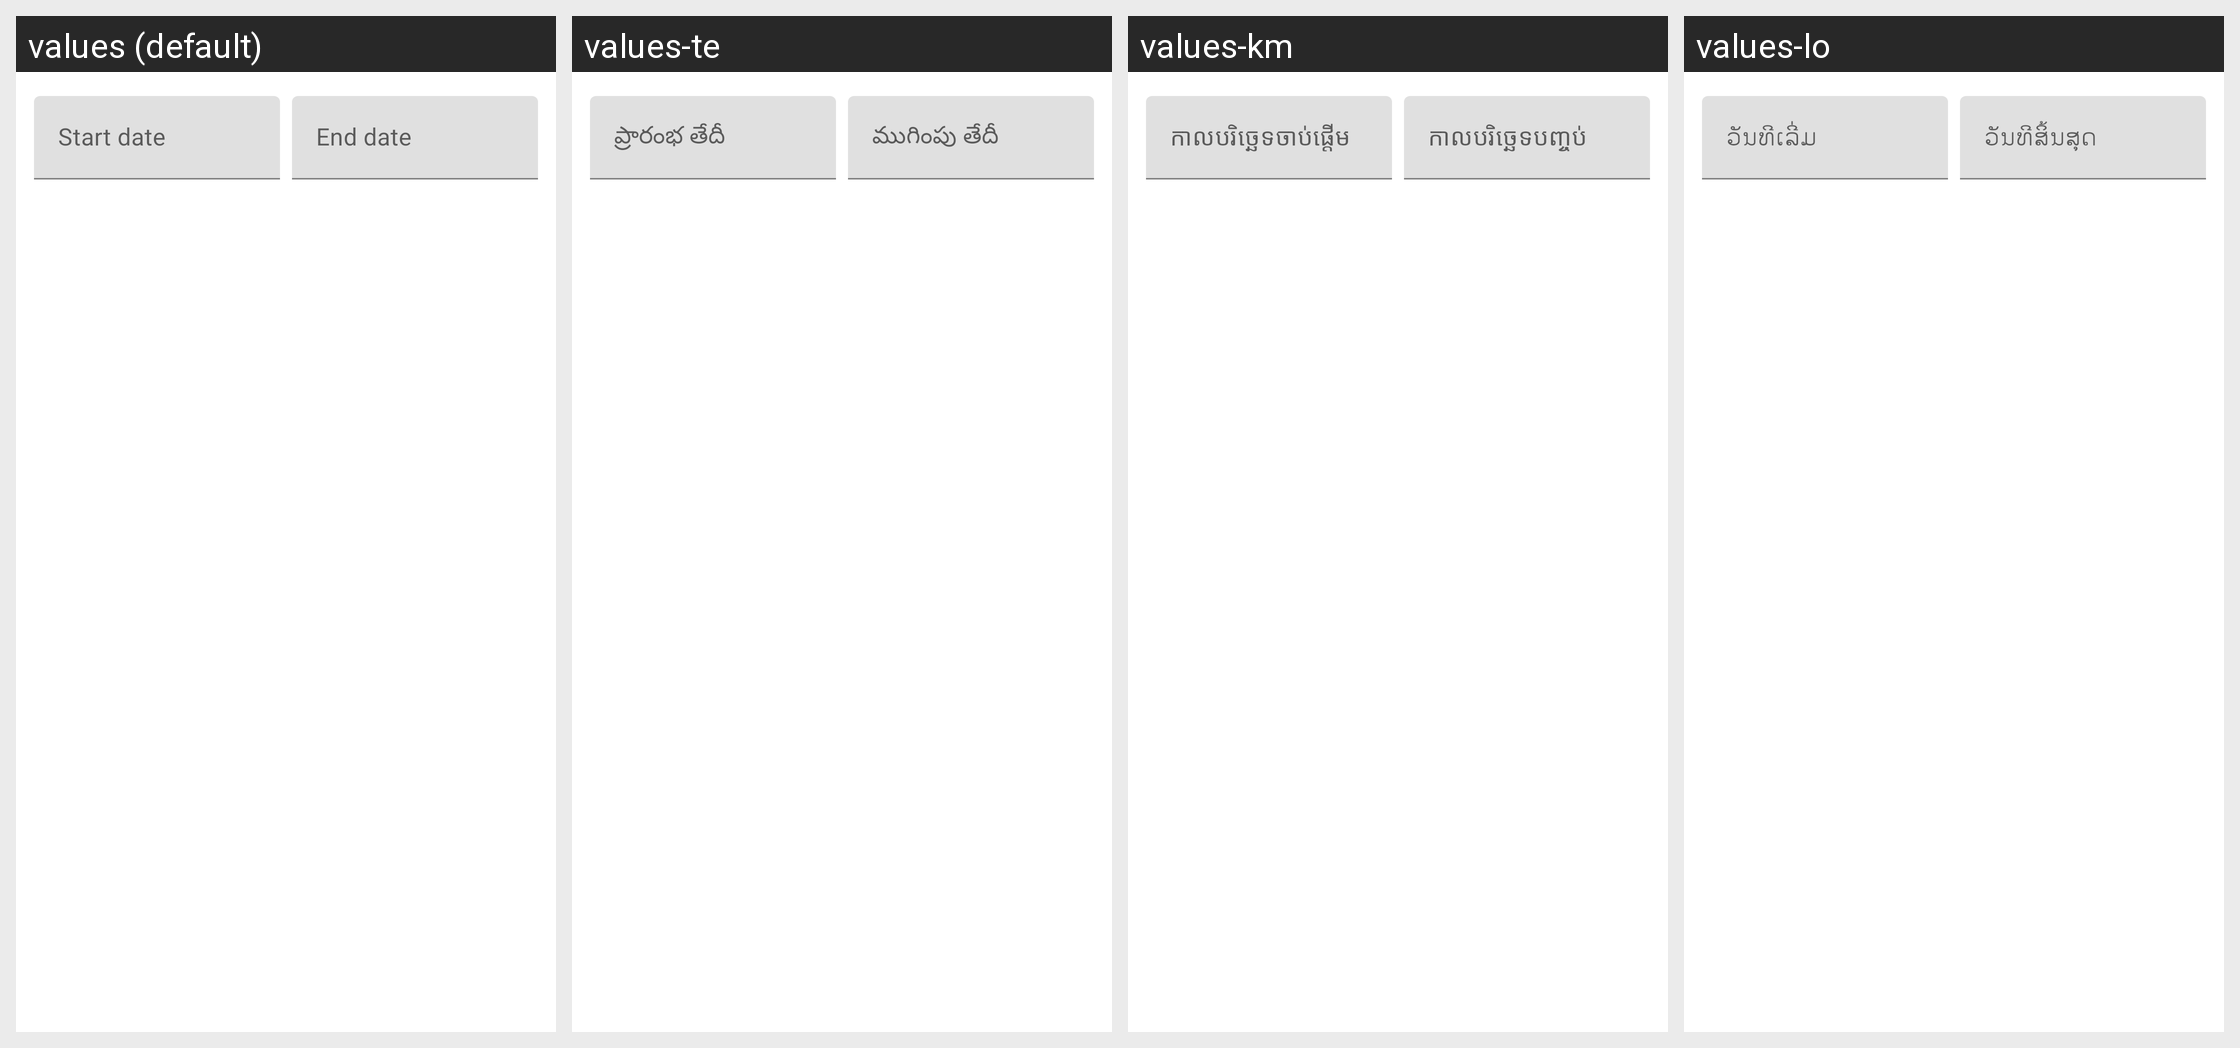

Locale-by-locale string values for the Android screen shown in this grid:
Android screen res/layout/admsoloraya_res_0x7f0d0094.xml rendered under 4 locales, left to right: values (default), values-te, values-km, values-lo. Device: Nexus 5 (rendered at 1080×1920; each locale shown at half size, 540×960, under a caption strip naming it); theme AppTheme.
Other locales in the repository, not shown: values-af, values-am, values-ar, values-as, values-az, values-be, values-bg, values-bn, values-bs, values-ca, values-cs, values-da, values-de, values-el, values-en-rCA, values-en-rGB, values-en-rXC, values-es, values-es-rUS, values-et, values-eu, values-fa, values-fi, values-fr, values-fr-rCA, values-gl, values-gu, values-hi, values-hr, values-hu, values-hy, values-in, values-is, values-it, values-iw, values-ja, values-ka, values-kk, values-kn, values-ko, values-ky, values-lt, values-lv, values-mk, values-ml, values-mn, values-mr, values-ms, values-my, values-nb, values-ne, values-nl, values-or, values-pa, values-pl, values-pt, values-pt-rBR, values-pt-rPT, values-ro, values-ru, values-si, values-sk, values-sl, values-sq, values-sr, values-sv, values-sw, values-ta, values-th, values-tl, values-tr, values-uk, values-ur, values-uz, values-vi, values-zh-rCN, values-zh-rHK, values-zh-rTW, values-zu.
Strings drawn on this screen, with the default value and each locale's value (text and hints the layout hard-codes, and strings that could not be matched under every locale, appear in the picture but are not listed):

admsoloraya_res_0x7f1200a2
  values: Start date
  values-te: ప్రారంభ తేదీ
  values-km: កាល​បរិច្ឆេទ​ចាប់ផ្ដើម
  values-lo: ວັນທີເລີ່ມ

admsoloraya_res_0x7f1200a1
  values: End date
  values-te: ముగింపు తేదీ
  values-km: កាល​បរិច្ឆេទ​បញ្ចប់
  values-lo: ວັນທີສິ້ນສຸດ
